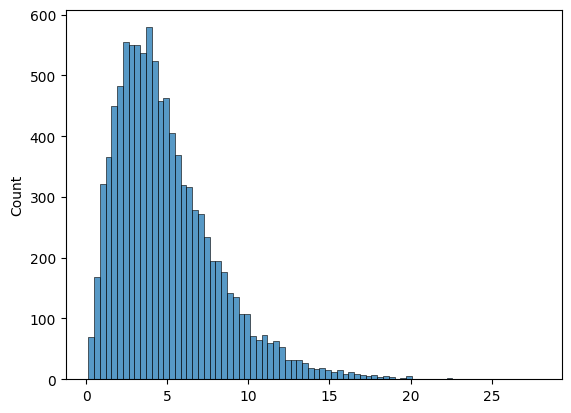

Generate this figure with matplotlib: (Note: this script raises an exception after producing the figure.)
# %% [markdown]
"""
# Confidence Intervals
"""

# %%
import numpy as np
import pandas as pd
import seaborn as sns
import matplotlib.pyplot as plt
np.random.seed(0)
import scipy.stats as st

# %% [markdown]
"""
## Intro

First, we generate a fake population data.  
We'll use a chi square distribution for no particular reason.  
It doesn't have to follow a distribution at all. The plot is shown below.
"""

# %%
# Fake Data
population = np.random.chisquare(5,10000)
sns.histplot(population)
true_mean = np.mean(population)
print(true_mean)

# %%
print(f"For this distribution the true mean is {true_mean}")

# %% [markdown]
"""
The plan is to simulate repeated samples from this population.  
For each sample, we compute a lower bound and an upper bound for the confidence interval of
a sample mean.

First, let's declare our inputs. The z-value for a 95% confidence interval is 1.96. 
"""

# %%
sample_size = 40
zvalue = 1.96

# %% [markdown]
"""
## Simulations

Next, we run the simulations:

We initialize a dictionary "intervals" to store the lower and upper bound 
of our confidence intervals. 

We run the simulation for 200 iterations. We can make this value an input too, 
but hardcoded below for simplicity.

Remember, the bounds of the confidence interval are given by:

$$\pm \ z_{\alpha/2} * \frac{s}{\sqrt{n}}$$
"""

# %%
intervals = {
    "low":[],
    "high":[],
}

for i in range(200):
    sample = np.random.choice(population, sample_size)
    sample_mean = np.mean(sample)
    sample_std = np.std(sample)
    intervals["low"].append(sample_mean-zvalue*(sample_std/np.sqrt(sample_size)))
    intervals["high"].append(sample_mean+zvalue*(sample_std/np.sqrt(sample_size)))

# %% [markdown]
"""
We convert the results into a dataframe. And flag the intervals that do not contain 
the true mean.
"""

# %%
df = pd.DataFrame(intervals).reset_index()
df["reject"] = np.where(
    (df["low"]>true_mean) | (df["high"]<true_mean),
    "r",
    "b"
)

# %% [markdown]
"""
Let's plot results:
"""

# %%
sns.set(rc={'figure.figsize':(11.7,8.27)})
sns.scatterplot(df["low"],df["index"], hue = df["reject"])
sns.scatterplot(df["high"],df["index"], hue = df["reject"], legend=False)
ints = plt.xlabel("Intervals")

# %%
df["reject"].value_counts() / len(df)

